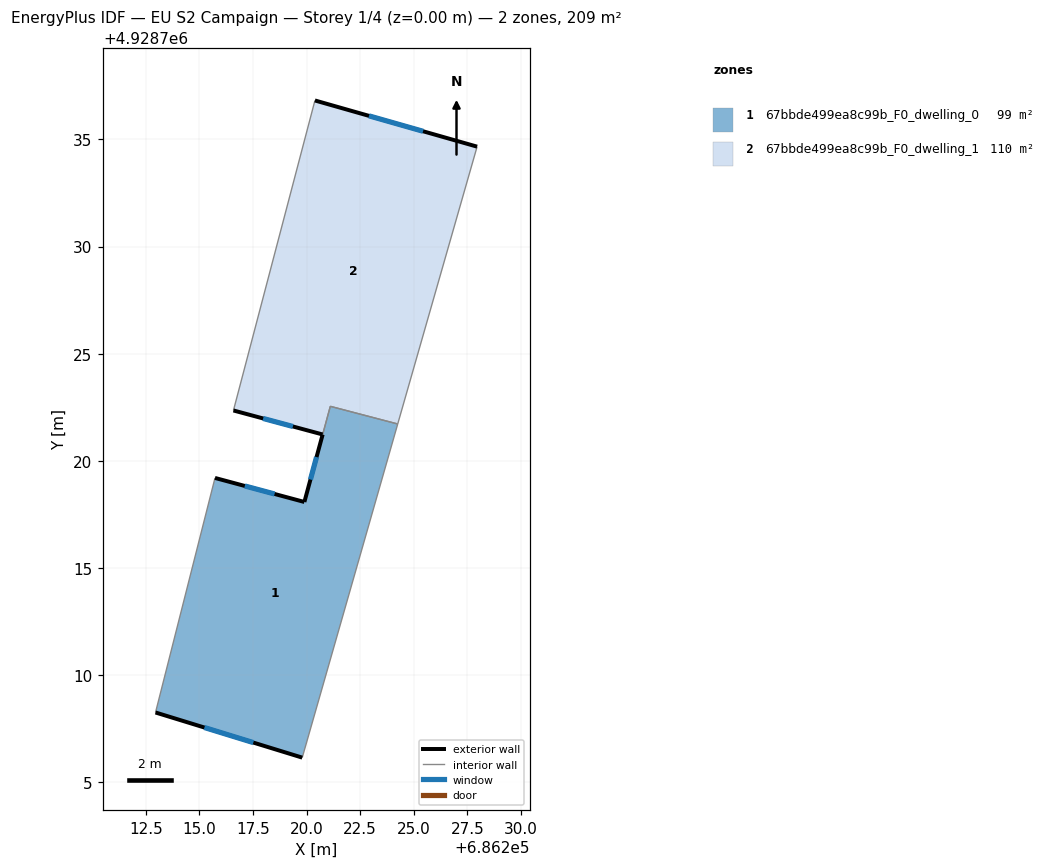
=== STOREY PLAN SPEC (per zone: floor XY polygon, exterior-wall plan segments, windows/doors) ===
zone 1: 67bbde499ea8c99b_F0_dwelling_0  (98.6 m²)
  floor: (686224.26, 4928721.72) (686219.80, 4928706.15) (686212.95, 4928708.26) (686215.73, 4928719.20) (686219.90, 4928718.08) (686221.11, 4928722.54)
  exterior wall: (686212.95, 4928708.26) – (686219.80, 4928706.15)  [7.2 m]
    window: (686215.23, 4928707.56) – (686217.52, 4928706.85)  [2.4 m²]
  exterior wall: (686219.90, 4928718.08) – (686215.73, 4928719.20)  [4.3 m]
    window: (686218.51, 4928718.45) – (686217.12, 4928718.83)  [1.4 m²]
  exterior wall: (686220.75, 4928721.23) – (686219.90, 4928718.08)  [3.3 m]
    window: (686220.47, 4928720.18) – (686220.18, 4928719.13)  [1.1 m²]
  interior walls: 4
zone 2: 67bbde499ea8c99b_F0_dwelling_1  (110.4 m²)
  floor: (686227.96, 4928734.66) (686224.26, 4928721.72) (686221.11, 4928722.54) (686220.75, 4928721.23) (686216.59, 4928722.35) (686220.39, 4928736.82)
  exterior wall: (686216.59, 4928722.35) – (686220.75, 4928721.23)  [4.3 m]
    window: (686217.98, 4928721.98) – (686219.36, 4928721.60)  [1.4 m²]
  exterior wall: (686227.96, 4928734.66) – (686220.39, 4928736.82)  [7.9 m]
    window: (686225.44, 4928735.38) – (686222.91, 4928736.10)  [2.6 m²]
  interior walls: 4

=== DERIVED (storey summary) ===
Building: EU S2 Campaign
Storey: 1 of 4  (floor level z = 0.00 m)
Storey gross floor area: 209.0 m²
Zones on this storey: 2
  - 67bbde499ea8c99b_F0_dwelling_0: floor 98.6 m²; exterior wall 14.7 m (44.2 m²); 3 window(s) 4.9 m²; WWR 11.1%
  - 67bbde499ea8c99b_F0_dwelling_1: floor 110.4 m²; exterior wall 12.2 m (36.5 m²); 2 window(s) 4.1 m²; WWR 11.1%
Zone adjacency (shared interzone walls):
  - 67bbde499ea8c99b_F0_dwelling_0 ↔ 67bbde499ea8c99b_F0_dwelling_1